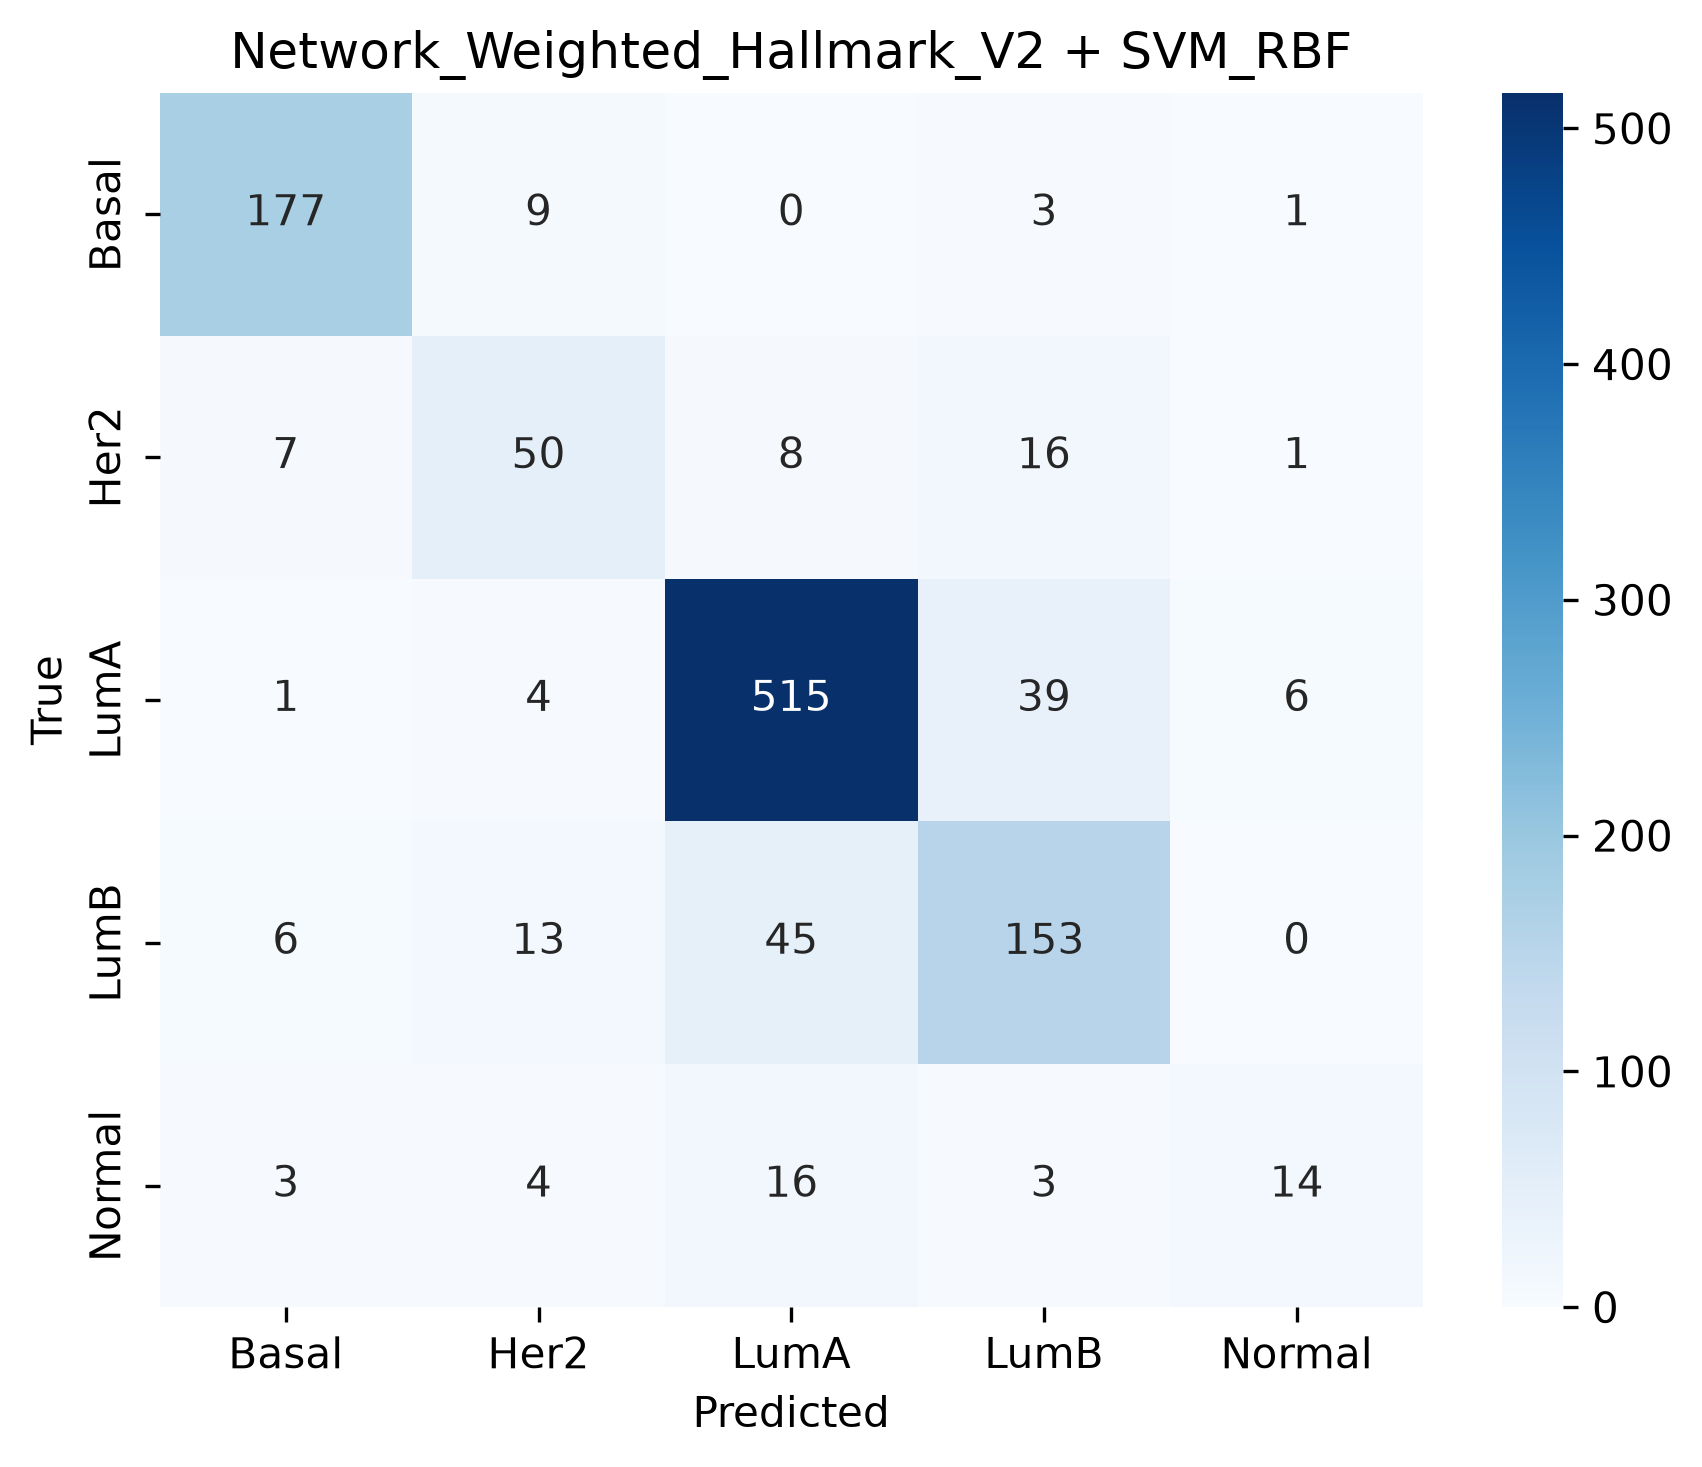

Values plotted in this chart, from the file beside it:
, Pred_Basal, Pred_Her2, Pred_LumA, Pred_LumB, Pred_Normal
True_Basal, 177, 9, 0, 3, 1
True_Her2, 7, 50, 8, 16, 1
True_LumA, 1, 4, 515, 39, 6
True_LumB, 6, 13, 45, 153, 0
True_Normal, 3, 4, 16, 3, 14
